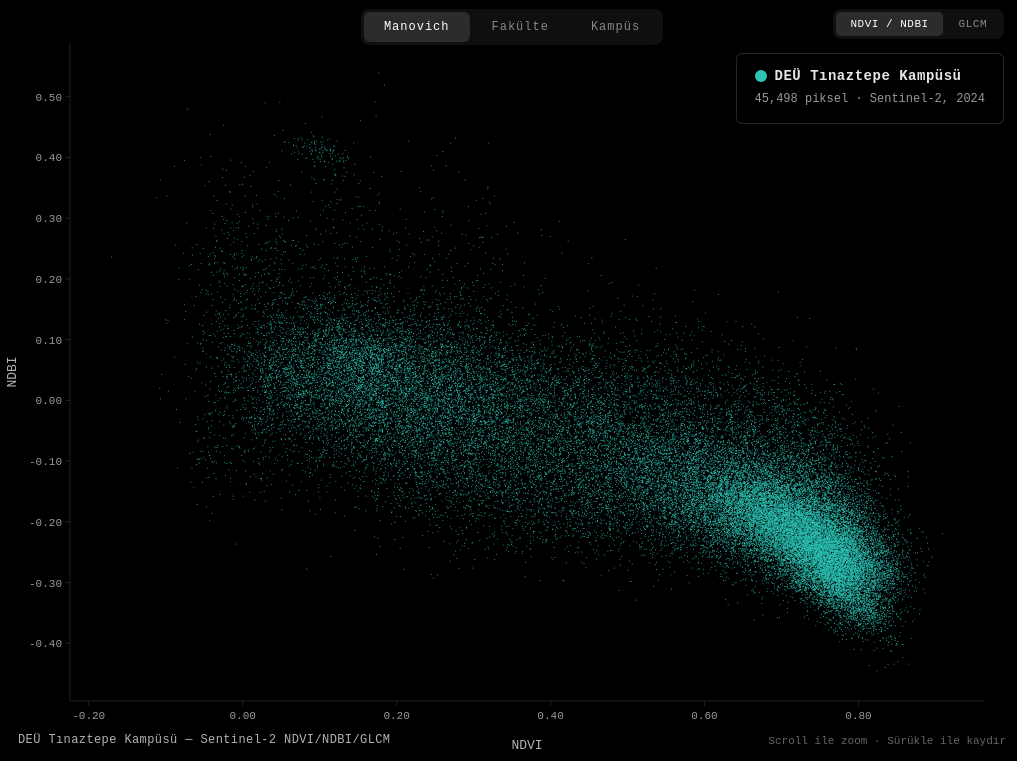
D3 v7 page, settled after 360 driven frames (6 s of simulated time); the page loaded 4 data file(s).


    const colorMap = {
      "Guzel Sanatlar": "#E07A5F",
      "Fen Edebiyat":   "#3D405B",
      "Isletme":        "#81B29A",
      "Denizcilik":     "#F2CC8F",
      "Hukuk":          "#5E6472",
      "Muhendislik":    "#9B2335",
      "Mimarlik":       "#F0E6D3",
      "Turizm":         "#577590"
    };
    const imageMap = {
      "Guzel Sanatlar": "gsf.jpg",
      "Fen Edebiyat":   "fen.jpg",
      "Isletme":        "isletme.jpg",
      "Denizcilik":     "denizcilik.jpg",
      "Hukuk":          "hukuk.jpg",
      "Muhendislik":    "muhendislik.jpg",
      "Mimarlik":       "mimarlik.jpg",
      "Turizm":         "turizm.jpg"
    };

    const TURQUOISE = "#2EC4B6";

    const legendEl = document.getElementById("legend");
    for (const [name, color] of Object.entries(colorMap)) {
      const item = document.createElement("div");
      item.className = "legend-item";
      item.innerHTML = `<span class="legend-dot" style="background:${color}"></span><span class="legend-label">${name}</span>`;
      legendEl.appendChild(item);
    }

    const kampusInfo = document.getElementById("kampus-info");
    const kampusCount = document.getElementById("kampus-count");
    const zoomInfo = document.getElementById("zoom-info");

    const images_foto = {};
    for (const [fak, src] of Object.entries(imageMap)) {
      const img = new Image();
      img.src = src;
      images_foto[fak] = img;
    }

    const canvas = document.getElementById("chart");
    const ctx = canvas.getContext("2d");

    let W, H;
    function resize() {
      W = window.innerWidth;
      H = window.innerHeight;
      canvas.width = W * devicePixelRatio;
      canvas.height = H * devicePixelRatio;
      canvas.style.width = W + "px";
      canvas.style.height = H + "px";
      ctx.setTransform(devicePixelRatio, 0, 0, devicePixelRatio, 0, 0);
    }
    resize();

    const margin = { top: 50, right: 40, bottom: 60, left: 70 };
    let transform = d3.zoomIdentity;
    let currentMode = "manovich";
    let currentLayer = "spektral";

    let kampusSpektral = [], kampusGlcm = [];
    let fakulteSpektral = [], fakulteGlcm = [];
    let scales = {};

    function buildScales() {
      function ms(data, xK, yK) {
        const xE = d3.extent(data, d => d[xK]);
        const yE = d3.extent(data, d => d[yK]);
        const xP = (xE[1] - xE[0]) * 0.05 || 0.05;
        const yP = (yE[1] - yE[0]) * 0.05 || 0.05;
        return {
          x: d3.scaleLinear().domain([xE[0] - xP, xE[1] + xP]).range([margin.left, W - margin.right]),
          y: d3.scaleLinear().domain([yE[0] - yP, yE[1] + yP]).range([H - margin.bottom, margin.top])
        };
      }
      if (kampusSpektral.length) scales.kS = ms(kampusSpektral, "ndvi", "ndbi");
      if (kampusGlcm.length) scales.kG = ms(kampusGlcm, "glcm_contrast", "glcm_entropy");
      if (fakulteSpektral.length) scales.fS = ms(fakulteSpektral, "ndvi", "ndbi");
      if (fakulteGlcm.length) scales.fG = ms(fakulteGlcm, "glcm_contrast", "glcm_entropy");
    }

    function getSc() {
      const g = currentLayer === "glcm";
      if (currentMode === "kampus" || currentMode === "manovich") return g ? scales.kG : scales.kS;
      return g ? scales.fG : scales.fS;
    }

    function keys() {
      return currentLayer === "glcm"
        ? { x: "glcm_contrast", y: "glcm_entropy" }
        : { x: "ndvi", y: "ndbi" };
    }

    function drawAxes(zx, zy) {
      const lab = currentLayer === "glcm"
        ? { x: "GLCM Kontrast", y: "GLCM Entropi" }
        : { x: "NDVI", y: "NDBI" };

      ctx.strokeStyle = "rgba(255,255,255,0.25)";
      ctx.lineWidth = 0.5;
      ctx.beginPath();
      ctx.moveTo(margin.left, H - margin.bottom);
      ctx.lineTo(W - margin.right, H - margin.bottom);
      ctx.stroke();
      ctx.beginPath();
      ctx.moveTo(margin.left, margin.top);
      ctx.lineTo(margin.left, H - margin.bottom);
      ctx.stroke();

      ctx.fillStyle = "rgba(255,255,255,0.6)";
      ctx.font = "11px monospace";
      ctx.textAlign = "center";
      zx.ticks(8).forEach(t => {
        const x = zx(t);
        if (x >= margin.left && x <= W - margin.right) {
          ctx.beginPath(); ctx.moveTo(x, H - margin.bottom); ctx.lineTo(x, H - margin.bottom + 5); ctx.stroke();
          ctx.fillText(currentLayer === "glcm" ? t.toFixed(0) : t.toFixed(2), x, H - margin.bottom + 18);
        }
      });

      ctx.textAlign = "right";
      zy.ticks(8).forEach(t => {
        const y = zy(t);
        if (y >= margin.top && y <= H - margin.bottom) {
          ctx.beginPath(); ctx.moveTo(margin.left - 5, y); ctx.lineTo(margin.left, y); ctx.stroke();
          ctx.fillText(currentLayer === "glcm" ? t.toFixed(1) : t.toFixed(2), margin.left - 8, y + 4);
        }
      });

      ctx.fillStyle = "rgba(255,255,255,0.7)";
      ctx.font = "13px monospace";
      ctx.textAlign = "center";
      ctx.fillText(lab.x, (margin.left + W - margin.right) / 2, H - 12);
      ctx.save();
      ctx.translate(16, (margin.top + H - margin.bottom) / 2);
      ctx.rotate(-Math.PI / 2);
      ctx.fillText(lab.y, 0, 0);
      ctx.restore();
    }

    function draw() {
      ctx.clearRect(0, 0, W, H);
      ctx.fillStyle = "#000";
      ctx.fillRect(0, 0, W, H);

      const sc = getSc();
      if (!sc) return;
      const k_ = keys();

      ctx.save();
      ctx.beginPath();
      ctx.rect(margin.left, margin.top, W - margin.left - margin.right, H - margin.top - margin.bottom);
      ctx.clip();

      if (currentMode === "kampus") {
        legendEl.classList.remove("visible");
        kampusInfo.classList.add("visible");
        zoomInfo.textContent = "";
        canvas.style.cursor = "default";

        const data = currentLayer === "glcm" ? kampusGlcm : kampusSpektral;
        kampusCount.textContent = data.length.toLocaleString() + " piksel · Sentinel-2, 2024";

        for (let i = 0; i < data.length; i++) {
          const d = data[i];
          ctx.fillStyle = TURQUOISE;
          ctx.globalAlpha = 0.9;
          ctx.beginPath();
          ctx.arc(sc.x(d[k_.x]), sc.y(d[k_.y]), 0.5, 0, Math.PI * 2);
          ctx.fill();
        }
        ctx.globalAlpha = 1;
        ctx.restore();
        drawAxes(sc.x, sc.y);

      } else if (currentMode === "fakulte") {
        legendEl.classList.add("visible");
        kampusInfo.classList.remove("visible");
        zoomInfo.textContent = "";
        canvas.style.cursor = "default";

        const data = currentLayer === "glcm" ? fakulteGlcm : fakulteSpektral;

        for (let i = 0; i < data.length; i++) {
          const d = data[i];
          ctx.fillStyle = colorMap[d.fakulte] || "#fff";
          ctx.globalAlpha = 0.9;
          ctx.beginPath();
          ctx.arc(sc.x(d[k_.x]), sc.y(d[k_.y]), 1.5, 0, Math.PI * 2);
          ctx.fill();
        }
        ctx.globalAlpha = 1;
        ctx.restore();
        drawAxes(sc.x, sc.y);

      } else {
        const zx = transform.rescaleX(sc.x);
        const zy = transform.rescaleY(sc.y);
        const k = transform.k;
        const showColors = k >= 1.8;
        const showPhotos = k >= 5;

        canvas.style.cursor = "grab";
        zoomInfo.textContent = "Scroll ile zoom · Sürükle ile kaydır";

        if (showColors) {
          legendEl.classList.add("visible");
          kampusInfo.classList.remove("visible");
        } else {
          legendEl.classList.remove("visible");
          kampusInfo.classList.add("visible");
          const kData = currentLayer === "glcm" ? kampusGlcm : kampusSpektral;
          kampusCount.textContent = kData.length.toLocaleString() + " piksel · Sentinel-2, 2024";
        }

        if (!showColors) {
          const data = currentLayer === "glcm" ? kampusGlcm : kampusSpektral;
          for (let i = 0; i < data.length; i++) {
            const d = data[i];
            const x = zx(d[k_.x]);
            const y = zy(d[k_.y]);
            if (x < margin.left - 5 || x > W - margin.right + 5 || y < margin.top - 5 || y > H - margin.bottom + 5) continue;
            ctx.fillStyle = TURQUOISE;
            ctx.globalAlpha = 0.9;
            ctx.beginPath();
            ctx.arc(x, y, Math.max(0.5, 0.5 * Math.min(k, 3)), 0, Math.PI * 2);
            ctx.fill();
          }
          ctx.globalAlpha = 1;
        } else {
          const data = currentLayer === "glcm" ? fakulteGlcm : fakulteSpektral;
          const photoSize = Math.max(20, Math.min(60, 16 + (k - 5) * 5));
          let photosDrawn = 0;

          for (let i = 0; i < data.length; i++) {
            const d = data[i];
            const x = zx(d[k_.x]);
            const y = zy(d[k_.y]);
            if (x < margin.left - 10 || x > W - margin.right + 10 || y < margin.top - 10 || y > H - margin.bottom + 10) continue;

            if (showPhotos && photosDrawn < 120 && images_foto[d.fakulte] && images_foto[d.fakulte].complete) {
              const half = photoSize / 2;
              ctx.drawImage(images_foto[d.fakulte], x - half, y - half, photoSize, photoSize);
              ctx.strokeStyle = "rgba(255,255,255,0.25)";
              ctx.lineWidth = 0.5;
              ctx.strokeRect(x - half, y - half, photoSize, photoSize);
              photosDrawn++;
            } else {
              ctx.fillStyle = colorMap[d.fakulte] || "#fff";
              ctx.globalAlpha = 0.9;
              ctx.beginPath();
              ctx.arc(x, y, Math.max(1, 1.5 * Math.min(k, 4)), 0, Math.PI * 2);
              ctx.fill();
              ctx.globalAlpha = 1;
            }
          }
        }
        ctx.restore();
        drawAxes(zx, zy);
      }
    }

    const zoom = d3.zoom()
      .scaleExtent([1, 25])
      .on("zoom", (event) => {
        if (currentMode !== "manovich") return;
        transform = event.transform;
        draw();
      });

    d3.select(canvas).call(zoom);

    document.querySelectorAll(".mode-btn").forEach(btn => {
      btn.addEventListener("click", () => {
        document.querySelectorAll(".mode-btn").forEach(b => b.classList.remove("active"));
        btn.classList.add("active");
        currentMode = btn.dataset.mode;
        if (currentMode === "manovich") {
          transform = d3.zoomIdentity;
          d3.select(canvas).call(zoom.transform, d3.zoomIdentity);
        }
        draw();
      });
    });

    document.querySelectorAll(".toggle-btn").forEach(btn => {
      btn.addEventListener("click", () => {
        document.querySelectorAll(".toggle-btn").forEach(b => b.classList.remove("active"));
        btn.classList.add("active");
        currentLayer = btn.dataset.layer;
        if (currentMode === "manovich") {
          transform = d3.zoomIdentity;
          d3.select(canvas).call(zoom.transform, d3.zoomIdentity);
        }
        draw();
      });
    });

    Promise.all([
      d3.csv("kampus_piksel_veri_duzeltilmis.csv", d => ({ ndvi: +d.ndvi, ndbi: +d.ndbi })),
      d3.csv("kampus_glcm_piksel.csv", d => ({ glcm_contrast: +d.glcm_contrast, glcm_entropy: +d.glcm_entropy })),
      d3.csv("piksel_veri.csv", d => ({ ndvi: +d.ndvi, ndbi: +d.ndbi, fakulte: d.fakulte ? d.fakulte.trim() : "" })),
      d3.csv("fakulte_glcm_piksel.csv", d => ({ glcm_contrast: +d.glcm_contrast, glcm_entropy: +d.glcm_entropy, fakulte: d.fakulte ? d.fakulte.trim() : "" }))
    ]).then(([ks, kg, fs, fg]) => {
      kampusSpektral = ks.filter(d => Number.isFinite(d.ndvi) && Number.isFinite(d.ndbi));
      kampusGlcm = kg.filter(d => Number.isFinite(d.glcm_contrast) && Number.isFinite(d.glcm_entropy));
      fakulteSpektral = fs.filter(d => Number.isFinite(d.ndvi) && Number.isFinite(d.ndbi) && d.fakulte);
      fakulteGlcm = fg.filter(d => Number.isFinite(d.glcm_contrast) && Number.isFinite(d.glcm_entropy) && d.fakulte);
      buildScales();
      draw();
    }).catch(err => {
      ctx.fillStyle = "#fff";
      ctx.font = "14px monospace";
      ctx.fillText("CSV yüklenemedi: " + err.message, 20, 30);
      console.error(err);
    });

    window.addEventListener("resize", () => {
      resize();
      if (kampusSpektral.length) { buildScales(); draw(); }
    });
  

### data: piksel_veri.csv
longitude, latitude, ndvi, ndbi, fakulte
27.2, 38.37, 0.09257, -0.02743, Guzel Sanatlar
27.2, 38.37, 0.06651, 0.00475, Guzel Sanatlar
27.2, 38.37, 0.06865, 0.02373, Guzel Sanatlar
27.2, 38.37, 0.1247, 0.003704, Guzel Sanatlar
27.2, 38.37, 0.01736, 0.0293, Guzel Sanatlar
27.2, 38.37, 0.0296, 0.02365, Guzel Sanatlar
27.2, 38.37, 0.06593, 0.04552, Guzel Sanatlar
27.2, 38.37, 0.05684, 0.04471, Guzel Sanatlar
27.2, 38.37, 0.04667, 0.03109, Guzel Sanatlar
27.2, 38.37, 0.0454, 0.004324, Guzel Sanatlar
27.2, 38.37, -8.282259E-4, 0.05321, Guzel Sanatlar
27.2, 38.37, 0.0357, 0.03886, Guzel Sanatlar
27.2, 38.37, 0.1193, 0.04163, Guzel Sanatlar
27.2, 38.37, 0.1449, 0.06876, Guzel Sanatlar
27.2, 38.37, 0.06305, 0.05445, Guzel Sanatlar
27.21, 38.37, 0.06657, 0.05721, Guzel Sanatlar
27.21, 38.37, 0.1682, 0.009517, Guzel Sanatlar
27.21, 38.37, 0.1166, -0.003757, Guzel Sanatlar
27.2, 38.37, 0.1371, -0.002612, Guzel Sanatlar
27.2, 38.37, 0.005655, 0.02108, Guzel Sanatlar
27.2, 38.37, -0.006693, 0.0669, Guzel Sanatlar
27.2, 38.37, 0.06019, 0.04122, Guzel Sanatlar
27.2, 38.37, 0.1397, 0.02603, Guzel Sanatlar
27.2, 38.37, 0.1764, 0.03085, Guzel Sanatlar
27.2, 38.37, 0.1108, -0.01198, Guzel Sanatlar
27.21, 38.37, 0.03423, 0.03409, Guzel Sanatlar
27.21, 38.37, 0.1174, 0.02366, Guzel Sanatlar
27.21, 38.37, 0.18, 0.06756, Guzel Sanatlar
27.21, 38.37, 0.1358, 0.04542, Guzel Sanatlar
27.21, 38.37, 0.111, -0.03069, Guzel Sanatlar
27.21, 38.37, 0.09763, -0.01372, Guzel Sanatlar
27.2, 38.37, 0.04852, 0.007449, Guzel Sanatlar
27.2, 38.37, 0.01633, 0.02108, Guzel Sanatlar
27.2, 38.37, 0.006008, 0.08992, Guzel Sanatlar
27.2, 38.37, 0.09432, 0.04335, Guzel Sanatlar
27.2, 38.37, 0.1226, 0.08686, Guzel Sanatlar
27.2, 38.37, 0.08624, 0.09372, Guzel Sanatlar
27.2, 38.37, 0.05409, 0.02111, Guzel Sanatlar
27.21, 38.37, 0.008977, 0.1191, Guzel Sanatlar
27.21, 38.37, 0.03306, 0.2987, Guzel Sanatlar
27.21, 38.37, -0.05372, 0.2258, Guzel Sanatlar
27.21, 38.37, 0.0167, 0.157, Guzel Sanatlar
27.21, 38.37, 0.06747, 0.1214, Guzel Sanatlar
27.21, 38.37, 0.1233, 0.09959, Guzel Sanatlar
27.21, 38.37, 0.1372, 0.02539, Guzel Sanatlar
27.21, 38.37, 0.1286, -0.02046, Guzel Sanatlar
27.2, 38.37, 0.2039, -0.002792, Guzel Sanatlar
27.2, 38.37, 0.001691, -0.02847, Guzel Sanatlar
27.2, 38.37, 0.00313, -0.01514, Guzel Sanatlar
27.2, 38.37, 0.005944, 0.05918, Guzel Sanatlar
27.2, 38.37, 0.12, -0.01649, Guzel Sanatlar
27.2, 38.37, 0.1109, 0.07112, Guzel Sanatlar
27.2, 38.37, 0.03813, 0.1031, Guzel Sanatlar
27.2, 38.37, 0.04441, -0.05318, Guzel Sanatlar
27.21, 38.37, 0.002729, 0.07906, Guzel Sanatlar
27.21, 38.37, -0.001471, 0.2424, Guzel Sanatlar
27.21, 38.37, -0.03591, -0.003356, Guzel Sanatlar
27.21, 38.37, -0.02559, 0.1175, Guzel Sanatlar
27.21, 38.37, -0.03343, 0.2629, Guzel Sanatlar
27.21, 38.37, -0.03741, 0.3364, Guzel Sanatlar
... 2,337 more rows

### data: fakulte_glcm_piksel.csv
longitude, latitude, glcm_contrast, glcm_entropy, fakulte
27.2, 38.37, 232.3, 4.307, Guzel Sanatlar
27.2, 38.37, 232.5, 4.297, Guzel Sanatlar
27.2, 38.37, 227, 4.255, Guzel Sanatlar
27.2, 38.37, 198.2, 4.315, Guzel Sanatlar
27.2, 38.37, 186.4, 4.297, Guzel Sanatlar
27.2, 38.37, 177.8, 4.288, Guzel Sanatlar
27.2, 38.37, 175.8, 4.245, Guzel Sanatlar
27.2, 38.37, 178.8, 4.22, Guzel Sanatlar
27.2, 38.37, 216.1, 4.208, Guzel Sanatlar
27.2, 38.37, 182.3, 4.268, Guzel Sanatlar
27.2, 38.37, 142.6, 4.26, Guzel Sanatlar
27.2, 38.37, 90.63, 4.241, Guzel Sanatlar
27.2, 38.37, 59.89, 4.194, Guzel Sanatlar
27.2, 38.37, 51.62, 4.176, Guzel Sanatlar
27.2, 38.37, 84.25, 4.167, Guzel Sanatlar
27.21, 38.37, 127, 4.222, Guzel Sanatlar
27.21, 38.37, 163.3, 4.239, Guzel Sanatlar
27.21, 38.37, 199.6, 4.232, Guzel Sanatlar
27.2, 38.37, 188.3, 4.255, Guzel Sanatlar
27.2, 38.37, 161.8, 4.255, Guzel Sanatlar
27.2, 38.37, 133.3, 4.246, Guzel Sanatlar
27.2, 38.37, 87.99, 4.219, Guzel Sanatlar
27.2, 38.37, 52.76, 4.151, Guzel Sanatlar
27.2, 38.37, 40.43, 4.157, Guzel Sanatlar
27.2, 38.37, 45.02, 4.152, Guzel Sanatlar
27.21, 38.37, 66.86, 4.209, Guzel Sanatlar
27.21, 38.37, 95.69, 4.218, Guzel Sanatlar
27.21, 38.37, 128.6, 4.194, Guzel Sanatlar
27.21, 38.37, 171, 4.219, Guzel Sanatlar
27.21, 38.37, 210.3, 4.214, Guzel Sanatlar
27.21, 38.37, 243.7, 4.249, Guzel Sanatlar
27.2, 38.37, 145, 4.246, Guzel Sanatlar
27.2, 38.37, 125.2, 4.26, Guzel Sanatlar
27.2, 38.37, 97.23, 4.251, Guzel Sanatlar
27.2, 38.37, 68.26, 4.233, Guzel Sanatlar
27.2, 38.37, 43.34, 4.173, Guzel Sanatlar
27.2, 38.37, 43.51, 4.167, Guzel Sanatlar
27.2, 38.37, 43.56, 4.167, Guzel Sanatlar
27.21, 38.37, 47.47, 4.198, Guzel Sanatlar
27.21, 38.37, 51.63, 4.164, Guzel Sanatlar
27.21, 38.37, 65.69, 4.133, Guzel Sanatlar
27.21, 38.37, 99.06, 4.091, Guzel Sanatlar
27.21, 38.37, 139, 4.062, Guzel Sanatlar
27.21, 38.37, 174.9, 4.146, Guzel Sanatlar
27.21, 38.37, 206.1, 4.184, Guzel Sanatlar
27.21, 38.37, 241, 4.169, Guzel Sanatlar
27.2, 38.37, 129.2, 4.224, Guzel Sanatlar
27.2, 38.37, 111.8, 4.217, Guzel Sanatlar
27.2, 38.37, 100.1, 4.226, Guzel Sanatlar
27.2, 38.37, 85.32, 4.218, Guzel Sanatlar
27.2, 38.37, 65.32, 4.222, Guzel Sanatlar
27.2, 38.37, 57.67, 4.17, Guzel Sanatlar
27.2, 38.37, 58.92, 4.196, Guzel Sanatlar
27.2, 38.37, 58.27, 4.198, Guzel Sanatlar
27.21, 38.37, 57.36, 4.202, Guzel Sanatlar
27.21, 38.37, 49.12, 4.146, Guzel Sanatlar
27.21, 38.37, 42.71, 4.082, Guzel Sanatlar
27.21, 38.37, 39.7, 3.987, Guzel Sanatlar
27.21, 38.37, 48.61, 3.967, Guzel Sanatlar
27.21, 38.37, 66.11, 4.055, Guzel Sanatlar
... 2,331 more rows

### data: kampus_piksel_veri_duzeltilmis.csv
longitude, latitude, ndvi, ndbi
27.21, 38.39, 0.2058, -8.804367E-4
27.22, 38.39, 0.2312, -0.1078
27.22, 38.39, 0.3075, -0.07566
27.21, 38.39, 0.1444, -0.02054
27.22, 38.39, 0.243, -0.06625
27.22, 38.39, 0.4955, 0.02519
27.21, 38.39, 0.3583, -0.02747
27.21, 38.39, 0.1882, -0.07755
27.22, 38.39, 0.4862, -0.2022
27.22, 38.39, 0.6775, -0.1881
27.22, 38.39, 0.6953, -0.124
27.21, 38.39, 0.6513, -0.1707
27.21, 38.39, 0.3782, -0.07299
27.21, 38.39, 0.4424, -0.06954
27.22, 38.39, 0.7828, -0.2282
27.22, 38.39, 0.8143, -0.2427
27.22, 38.39, 0.75, -0.1823
27.21, 38.39, 0.5455, -0.191
27.21, 38.39, 0.3616, -0.1863
27.21, 38.39, 0.5482, -0.1845
27.22, 38.39, 0.8605, -0.3457
27.22, 38.39, 0.807, -0.3756
27.22, 38.39, 0.8246, -0.264
27.22, 38.39, 0.6377, -0.2049
27.21, 38.39, 0.7368, -0.1095
27.21, 38.39, 0.345, -0.2377
27.21, 38.39, 0.4163, -0.1509
27.21, 38.39, 0.7174, -0.1397
27.22, 38.39, 0.8206, -0.2346
27.22, 38.39, 0.7741, -0.2756
27.22, 38.39, 0.8005, -0.2354
27.22, 38.39, 0.7361, -0.2319
27.21, 38.39, 0.5828, -0.006585
27.21, 38.39, 0.1968, -0.1768
27.21, 38.39, 0.4442, -0.08689
27.21, 38.39, 0.7605, -0.05729
27.22, 38.39, 0.7435, -0.269
27.22, 38.39, 0.7608, -0.2836
27.22, 38.39, 0.7624, -0.2058
27.22, 38.39, 0.7131, -0.2661
27.22, 38.39, 0.5942, -0.03917
27.21, 38.39, 0.7494, -0.1985
27.21, 38.39, 0.4679, -0.09801
27.21, 38.39, 0.1785, -0.1977
27.21, 38.39, 0.3156, -0.1316
27.21, 38.39, 0.6011, -0.06328
27.22, 38.39, 0.7537, -0.2825
27.22, 38.39, 0.7832, -0.2869
27.22, 38.39, 0.737, -0.1833
27.22, 38.39, 0.6598, -0.2467
27.22, 38.39, 0.5021, -0.05479
27.21, 38.39, 0.7597, -0.1476
27.21, 38.39, 0.3661, 0.01468
27.21, 38.39, 0.1818, -0.05122
27.21, 38.39, 0.1861, -0.07316
27.21, 38.39, 0.4175, 0.005106
27.22, 38.39, 0.8481, -0.2105
27.22, 38.39, 0.7597, -0.2058
27.22, 38.39, 0.7565, -0.1767
27.22, 38.39, 0.6676, -0.2239
... 45,438 more rows

### data: kampus_glcm_piksel.csv
longitude, latitude, glcm_contrast, glcm_entropy
27.21, 38.39, 374.9, 3.522
27.22, 38.39, 382.9, 3.607
27.22, 38.39, 349.4, 3.522
27.21, 38.39, 354.9, 3.8
27.22, 38.39, 372.6, 3.887
27.22, 38.39, 345.9, 3.792
27.21, 38.39, 406.2, 3.831
27.21, 38.39, 350, 4.04
27.22, 38.39, 338.9, 4.109
27.22, 38.39, 315.6, 4.016
27.22, 38.39, 333.6, 3.806
27.21, 38.39, 491.5, 3.74
27.21, 38.39, 432.5, 3.989
27.21, 38.39, 371, 4.172
27.22, 38.39, 323.1, 4.232
27.22, 38.39, 295.2, 4.151
27.22, 38.39, 289, 3.931
27.21, 38.39, 531.3, 3.861
27.21, 38.39, 460.8, 4.084
27.21, 38.39, 388.9, 4.223
27.22, 38.39, 321.6, 4.289
27.22, 38.39, 293.7, 4.212
27.22, 38.39, 266.5, 4.025
27.22, 38.39, 193.3, 3.786
27.21, 38.39, 519.2, 3.718
27.21, 38.39, 541.2, 3.967
27.21, 38.39, 461.6, 4.149
27.21, 38.39, 376.1, 4.259
27.22, 38.39, 306.7, 4.315
27.22, 38.39, 299.9, 4.253
27.22, 38.39, 262.4, 4.108
27.22, 38.39, 169.5, 3.89
27.21, 38.39, 504.6, 3.848
27.21, 38.39, 517.2, 4.07
27.21, 38.39, 447.5, 4.195
27.21, 38.39, 341.5, 4.262
27.22, 38.39, 265.4, 4.291
27.22, 38.39, 291, 4.256
27.22, 38.39, 238.1, 4.144
27.22, 38.39, 149.3, 3.955
27.22, 38.39, 185.6, 3.71
27.21, 38.39, 457.3, 3.719
27.21, 38.39, 486.8, 3.972
27.21, 38.39, 515.7, 4.155
27.21, 38.39, 458.5, 4.242
27.21, 38.39, 333.2, 4.261
27.22, 38.39, 243.5, 4.273
27.22, 38.39, 296.9, 4.265
27.22, 38.39, 242.3, 4.185
27.22, 38.39, 145.1, 4.034
27.22, 38.39, 173.9, 3.827
27.21, 38.39, 425.8, 3.842
27.21, 38.39, 450.6, 4.058
27.21, 38.39, 496.7, 4.197
27.21, 38.39, 456.3, 4.245
27.21, 38.39, 322.2, 4.231
27.22, 38.39, 242.4, 4.231
27.22, 38.39, 300.6, 4.244
27.22, 38.39, 265.5, 4.193
27.22, 38.39, 175.2, 4.061
... 45,438 more rows